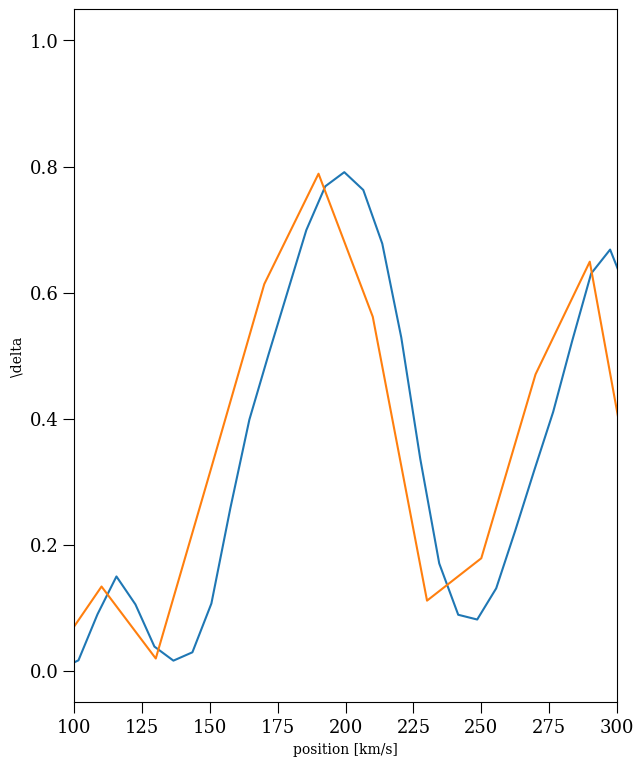

Write Python code to recreate this figure.
###########################
#effect of nearest grid point interpolation to add exposures on power spectrum and its cross

import numpy as np
from scipy import interpolate, integrate, signal

dvpixel = 7 #Pixel size
dvXS = 20.
numsamplingpixel = 7
dv = dvpixel/numsamplingpixel #way less than pixel to generate large array and include aliasing effects from scales down to thermal
vrange = 1e6*dv
N = int(vrange/dv)
Npix = int(vrange/dvpixel)
NXS = int(vrange/dvXS)
Numexposures = 12
vDoppler = 14  #km/s
tau0 = .5 #optical depth at mean density of universe
random_seed = 12 #for initializing random number generator

def onedimDensityPower(kvec):
    return 5*kvec**-0.5;  #adjusted amplitude to get reasonable mean flux 

def ThermalWindowSq(kvec):
    return np.exp(-vDoppler**2*kvec**2)
  
########################################################
#Make Gaussian random field
########################################################
print("Making one large Gaussian Random Field...")
numk =N//2+1
vvec = np.array([dv*i for i in range(0, N)])
vpixvec = np.array([dvpixel*i for i in range(0, Npix)])
vXSvec = np.array([dvXS*i for i in range(0, NXS)])
kvec = np.array([2*np.pi/vrange*i for i in range(0, numk)])
ivec = np.arange(N) 
np.random.seed(random_seed)
densityfieldk = np.random.normal(size=numk) + np.random.normal(size=numk)*1j
densityfieldk[-1] = np.real(densityfieldk[-1]) #last component should not be imaginary
densityfieldk[1:]= np.sqrt(vrange*onedimDensityPower(kvec[1:])*ThermalWindowSq(kvec[1:])/2.)*densityfieldk[1:]

print("FFTing to reals space..."),
densityfieldx= 1+ np.fft.irfft(densityfieldk)*N/vrange
print("done.")
print(densityfieldx)

var = np.var(densityfieldx)
transmission = np.exp(-tau0*np.exp(densityfieldx-var/2)**2)  #lognormal mapping where var/2 is to make mean of density field equal to one 

meanFlux = np.mean(transmission)
print("meanFlux = ", meanFlux)

#############################################################
#gridding
#############################################################
transdvpixel_master = [np.mean(transmission[numsamplingpixel*i:numsamplingpixel*(i+1)]) for i in range(Npix)]
onearr = np.ones(Npix)

NumSkewers = 12
vbins = [np.array]*NumSkewers
binnedSpectrum = np.zeros(len(vXSvec )); numberinBin = np.zeros(len(vXSvec ))


for i in range(NumSkewers):
    nshift = int(dvXS*(np.random.rand()-0.5)/dv)
    print("nshift = ", nshift)
    vbins[i] = vpixvec + nshift*dv
    #putting shifted spectra in bins
    transdvpixel =  [np.mean(transmission[(numsamplingpixel*j+nshift)%N:(numsamplingpixel*(j+1)+nshift)%N]) for j in range(Npix)]
    
    inds = np.digitize(vbins[i], vXSvec)

    #print(len(binnedSpectra[inds-1]), len(transdvpixel))

    binnedSpectrum[inds-1] += transdvpixel  #Not doing what I want it to
    numberinBin[inds-1] += 1

binnedSpectrum/=numberinBin
    

   # [np.mean(transmission[numsamplingpixel*i:numsamplingpixel*(i+1)]) for i in xrange(Npix)]
#######################################################################
#make real space plot of smoothed fields
#######################################################################
import matplotlib.pylab as plt
params = {'xtick.labelsize': 13, 'ytick.labelsize': 13, 'font.family': 'serif','axes.formatter.limits': (-4,4), 'xtick.major.size':8, 'ytick.major.size':8, 'xtick.minor.size':4, 'ytick.minor.size': 4}
plt.rcParams.update(params)
fig = plt.figure(7,figsize=(7.0, 9.))
ax1 = fig.add_subplot(111)

#title = identification_string #"total numk = ", N/2+1, "reconst. numk = ", numk
#ax1.set_title(title, fontsize=12)
ax1.set_xlabel("position [km/s]")
ax1.set_ylabel(r"\delta")

ax1.plot(vpixvec + 0.5*dvpixel, transdvpixel_master, label="input")
ax1.plot(vXSvec + 0.5*dvXS, binnedSpectrum, label="input")

plt.xlim(100, 300);
#plt.ylim(-3*np.sqrt(sigmasq),3*np.sqrt(sigmasq))
#ax1.legend(loc="lower left", borderaxespad=0, fontsize=16, ncol=3)
figname = 'test_spectra.eps'
fig.savefig(figname)
print("output ", figname)

#delta = []*Numexposures

#generates Nexposures
#for(i = 0; i< Nexposure; i++)
#    phase = dv*np.random.rand()
#    delta[i] = *npexp(ij*phase*kvec)


#claclate inverse FFT

